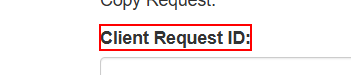
Workflow: ACME_UploadClientCheck

Step 1 [try]: find the label 'Client Request ID:' in window 'ACME System 1 - Upload Client Check' (msedge.exe)

Step 2 [try]: type [in_CheckId] (no picture)

Step 3: type [in_CheckNo] (no picture)

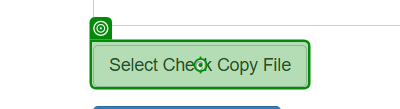
Step 4: click

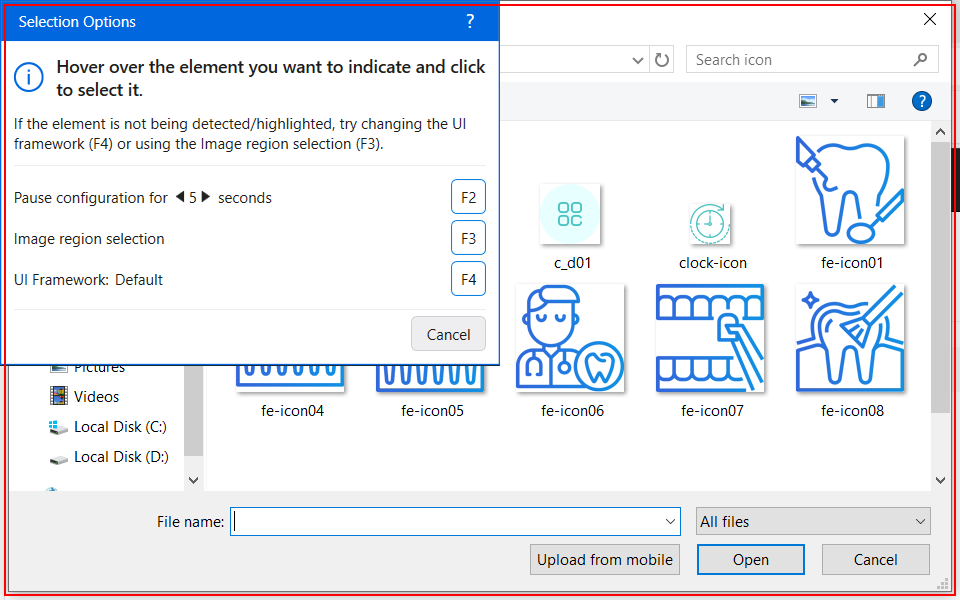
Step 5 [try]: find in window 'Open' (msedge.exe)